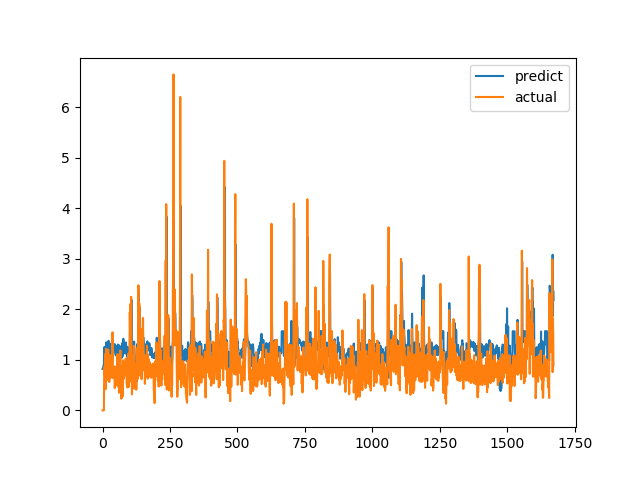

Values plotted in this chart, from the file beside it:
predict, actual
0.8225, 0.0
0.8377, 0.0
0.8399, 0.0
0.8608, 0.0
0.8946, 0.0
0.9086, 0.0
1.233, 0.6915
1.253, 0.8558
1.018, 0.7094
1.008, 1.015
1.18, 1.116
1.264, 0.4183
0.9182, 1.002
1.237, 1.219
1.348, 1.143
1.332, 0.6528
1.178, 0.6747
1.191, 0.601
1.167, 0.6695
1.202, 0.6538
1.222, 0.7814
1.27, 1.206
1.377, 0.8469
1.314, 0.8286
1.182, 0.6482
1.147, 0.5624
1.101, 0.7183
1.177, 1.1
1.323, 0.9542
1.309, 0.729
1.242, 0.6694
1.212, 0.8631
1.16, 0.6465
1.127, 0.8223
1.148, 0.9236
1.157, 0.8301
1.141, 1.067
1.168, 1.546
1.215, 0.6827
1.125, 0.6386
1.177, 0.6464
1.206, 0.6881
1.223, 0.7274
1.249, 0.65
1.246, 0.8694
1.312, 0.4409
1.198, 0.4519
1.181, 0.7575
1.149, 0.4952
1.09, 0.6851
1.165, 0.7244
1.203, 0.8654
1.274, 0.74
1.249, 0.8071
1.269, 0.8204
1.276, 1.114
1.267, 1.109
1.303, 0.4751
1.081, 1.039
1.278, 0.9458
... 1,612 more rows
